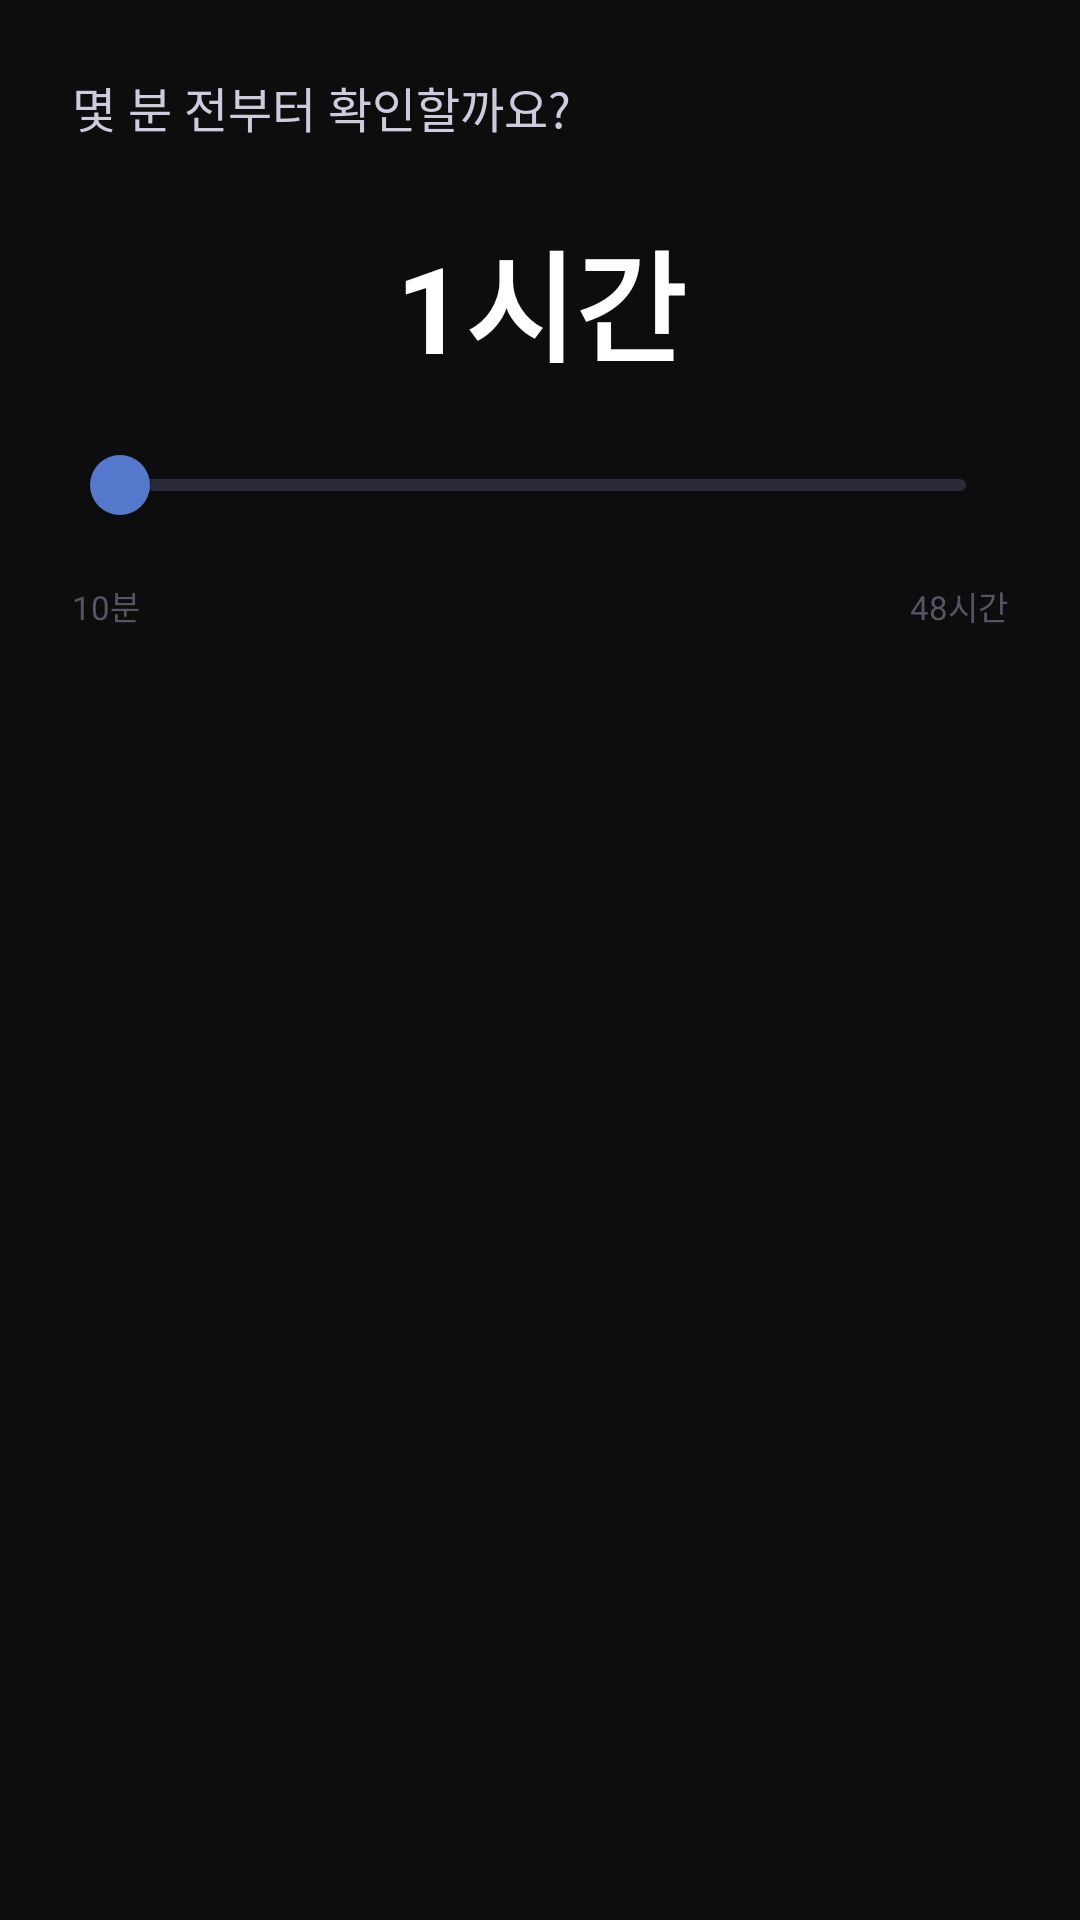

Here is an Android app screen rendered from its layout file. Give the layout XML and the strings, colors and styles it references.
<!-- AndroidManifest.xml: application theme Theme.SafeBuffer -->
<!-- res/layout/dialog_time_slider.xml -->
<?xml version="1.0" encoding="utf-8"?>
<LinearLayout xmlns:android="http://schemas.android.com/apk/res/android"
    xmlns:app="http://schemas.android.com/apk/res-auto"
    android:layout_width="match_parent"
    android:layout_height="wrap_content"
    android:orientation="vertical"
    android:padding="24dp">

    <TextView
        android:layout_width="match_parent"
        android:layout_height="wrap_content"
        android:text="몇 분 전부터 확인할까요?"
        android:textSize="16sp"
        android:textColor="#CCCCDD"
        android:layout_marginBottom="24dp" />

    <TextView
        android:id="@+id/tvTimeValue"
        android:layout_width="match_parent"
        android:layout_height="wrap_content"
        android:text="1시간"
        android:textSize="40sp"
        android:textStyle="bold"
        android:textColor="#FFFFFF"
        android:gravity="center"
        android:layout_marginBottom="8dp" />

    <com.google.android.material.slider.Slider
        android:id="@+id/sliderTime"
        android:layout_width="match_parent"
        android:layout_height="wrap_content"
        android:layout_marginBottom="8dp"
        app:labelBehavior="gone"
        app:thumbColor="#5577CC"
        app:trackColorActive="#5577CC"
        app:trackColorInactive="#2A2A3A" />

    <LinearLayout
        android:layout_width="match_parent"
        android:layout_height="wrap_content"
        android:orientation="horizontal">

        <TextView
            android:layout_width="wrap_content"
            android:layout_height="wrap_content"
            android:text="10분"
            android:textSize="11sp"
            android:textColor="#555566" />

        <View
            android:layout_width="0dp"
            android:layout_height="1dp"
            android:layout_weight="1" />

        <TextView
            android:layout_width="wrap_content"
            android:layout_height="wrap_content"
            android:text="48시간"
            android:textSize="11sp"
            android:textColor="#555566" />
    </LinearLayout>

</LinearLayout>
<!-- resources referenced by this layout -->
<resources>
  <style name="Theme.SafeBuffer" parent="Theme.MaterialComponents.DayNight.NoActionBar">
          <item name="colorPrimary">#1565C0</item>
          <item name="colorPrimaryVariant">#003c8f</item>
          <item name="colorOnPrimary">#FFFFFF</item>
          <item name="colorSecondary">#B71C1C</item>
          <item name="colorOnSecondary">#FFFFFF</item>
          <item name="android:windowBackground">#0D0D0D</item>
          <item name="android:statusBarColor">@android:color/transparent</item>
          <item name="android:windowTranslucentStatus">false</item>
      </style>
</resources>
